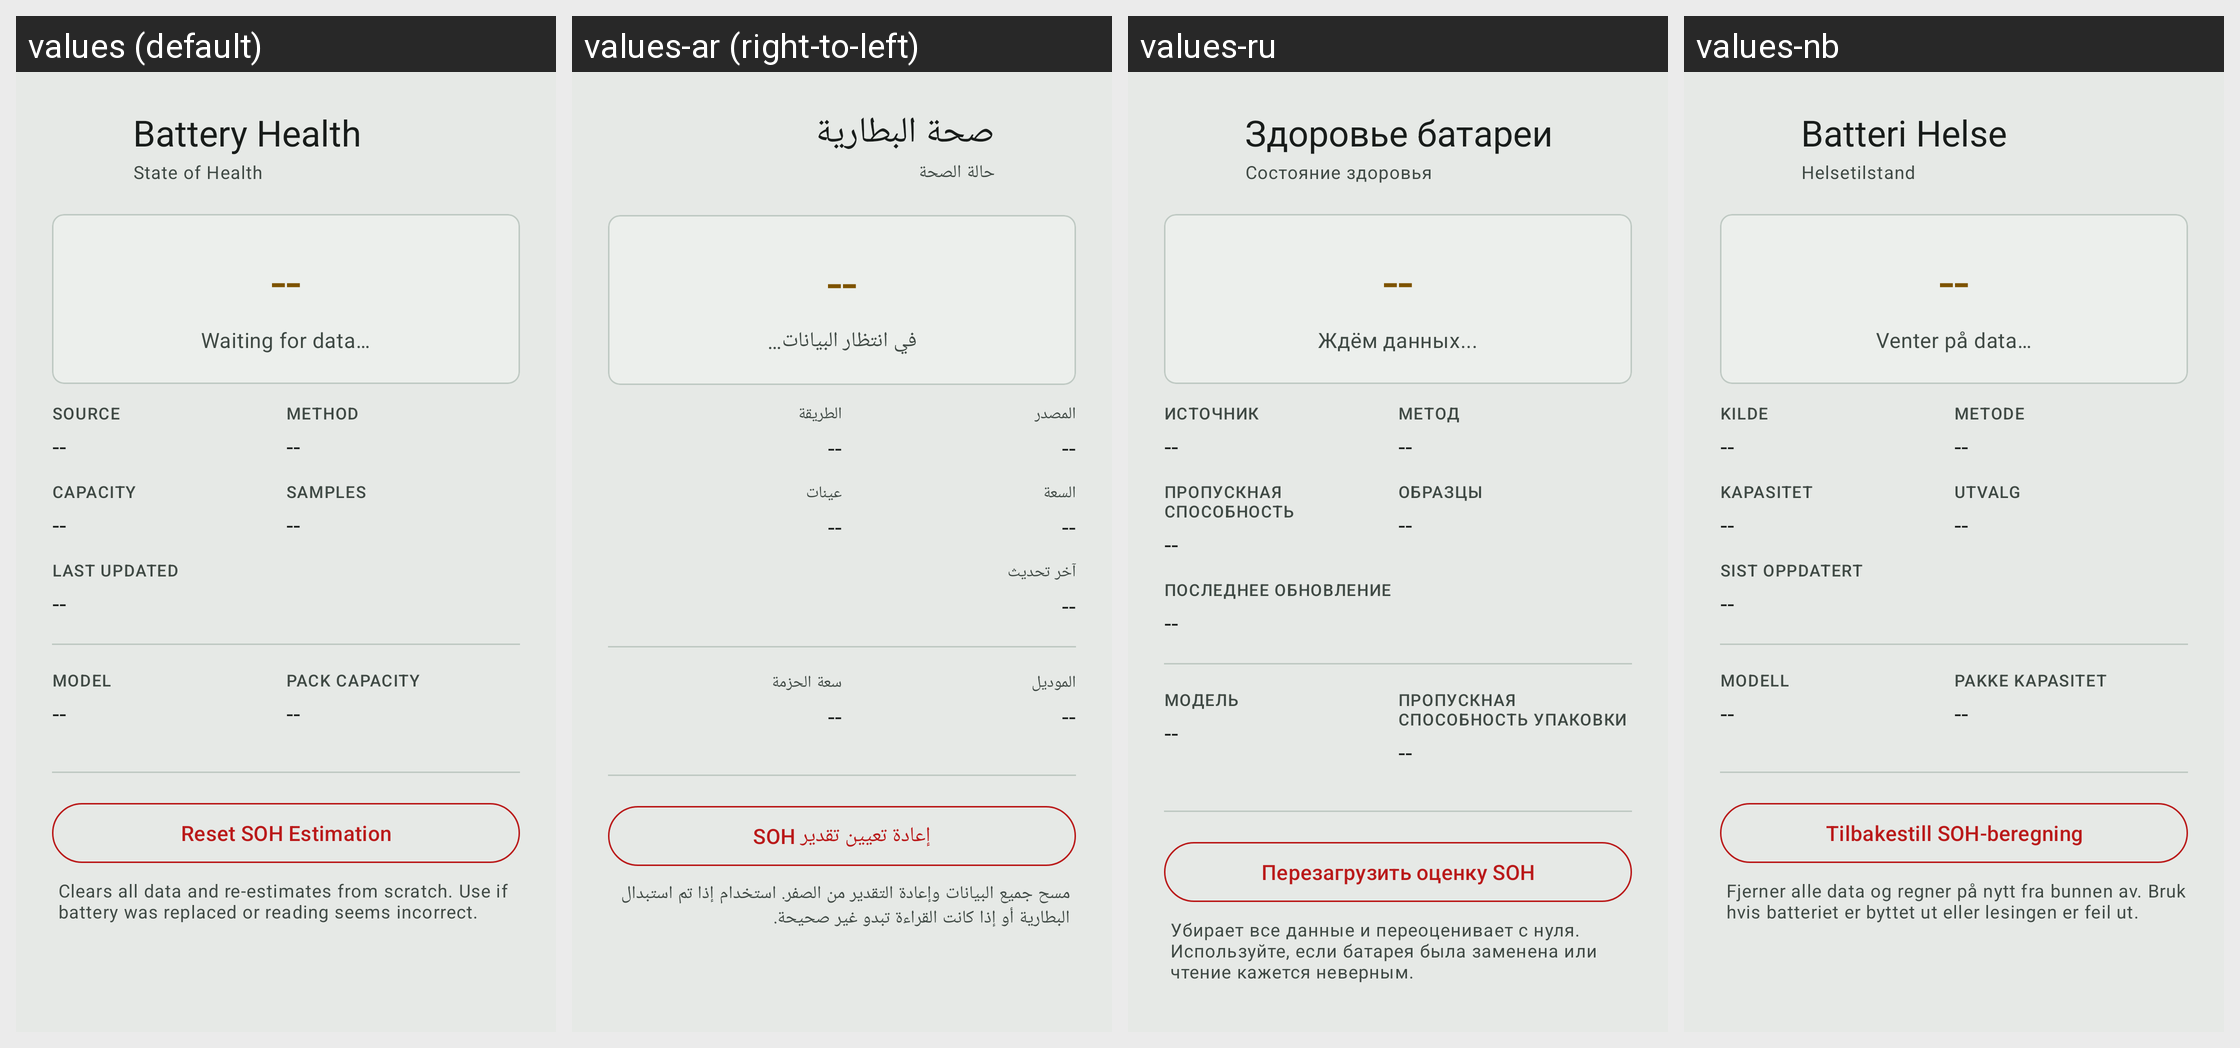

Here is an Android app screen in its default locale and in the app's own translations. Write out the translated-string differences for the strings that appear on this screen.
Android screen res/layout/dialog_battery_health.xml rendered under 4 locales, left to right: values (default), values-ar (right-to-left), values-ru, values-nb. Device: Nexus 5 (rendered at 1080×1920; each locale shown at half size, 540×960, under a caption strip naming it); theme Theme.Wheelstop.M3.
Other locales in the repository, not shown: values-af, values-ca, values-cs, values-da, values-de, values-el, values-en, values-es, values-fi, values-fr, values-he, values-hi, values-hu, values-it, values-ja, values-ko, values-nl, values-no, values-pl, values-pt, values-pt-rBR, values-ro, values-sr, values-sv, values-th, values-tr, values-uk, values-vi, values-zh-rCN, values-zh-rTW.
Strings drawn on this screen, with the default value and each locale's value (text and hints the layout hard-codes, and strings that could not be matched under every locale, appear in the picture but are not listed):

battery_health_title
  values: Battery Health
  values-ar: صحة البطارية
  values-ru: Здоровье батареи
  values-nb: Batteri Helse

battery_health_subtitle
  values: State of Health
  values-ar: حالة الصحة
  values-ru: Состояние здоровья
  values-nb: Helsetilstand

battery_health_dashes
  values: --
  values-ar: --
  values-ru: --
  values-nb: --

battery_health_waiting
  values: Waiting for data…
  values-ar: في انتظار البيانات…
  values-ru: Ждём данных...
  values-nb: Venter på data…

battery_health_source
  values: Source
  values-ar: المصدر
  values-ru: Источник
  values-nb: Kilde

battery_health_method
  values: Method
  values-ar: الطريقة
  values-ru: Метод
  values-nb: Metode

battery_health_capacity
  values: Capacity
  values-ar: السعة
  values-ru: Пропускная способность
  values-nb: Kapasitet

battery_health_samples
  values: Samples
  values-ar: عينات
  values-ru: Образцы
  values-nb: Utvalg

battery_health_last_updated
  values: Last Updated
  values-ar: آخر تحديث
  values-ru: Последнее обновление
  values-nb: Sist oppdatert

soh_dialog_model_label
  values: Model
  values-ar: الموديل
  values-ru: Модель
  values-nb: Modell

soh_dialog_pack_capacity_label
  values: Pack capacity
  values-ar: سعة الحزمة
  values-ru: Пропускная способность упаковки
  values-nb: Pakke kapasitet

battery_health_reset
  values: Reset SOH Estimation
  values-ar: إعادة تعيين تقدير SOH
  values-ru: Перезагрузить оценку SOH
  values-nb: Tilbakestill SOH-beregning

battery_health_reset_desc
  values: Clears all data and re-estimates from scratch. Use if battery was replaced or reading seems incorrect.
  values-ar: مسح جميع البيانات وإعادة التقدير من الصفر. استخدام إذا تم استبدال البطارية أو إذا كانت القراءة تبدو غير صحيحة.
  values-ru: Убирает все данные и переоценивает с нуля. Используйте, если батарея была заменена или чтение кажется неверным.
  values-nb: Fjerner alle data og regner på nytt fra bunnen av. Bruk hvis batteriet er byttet ut eller lesingen er feil ut.
